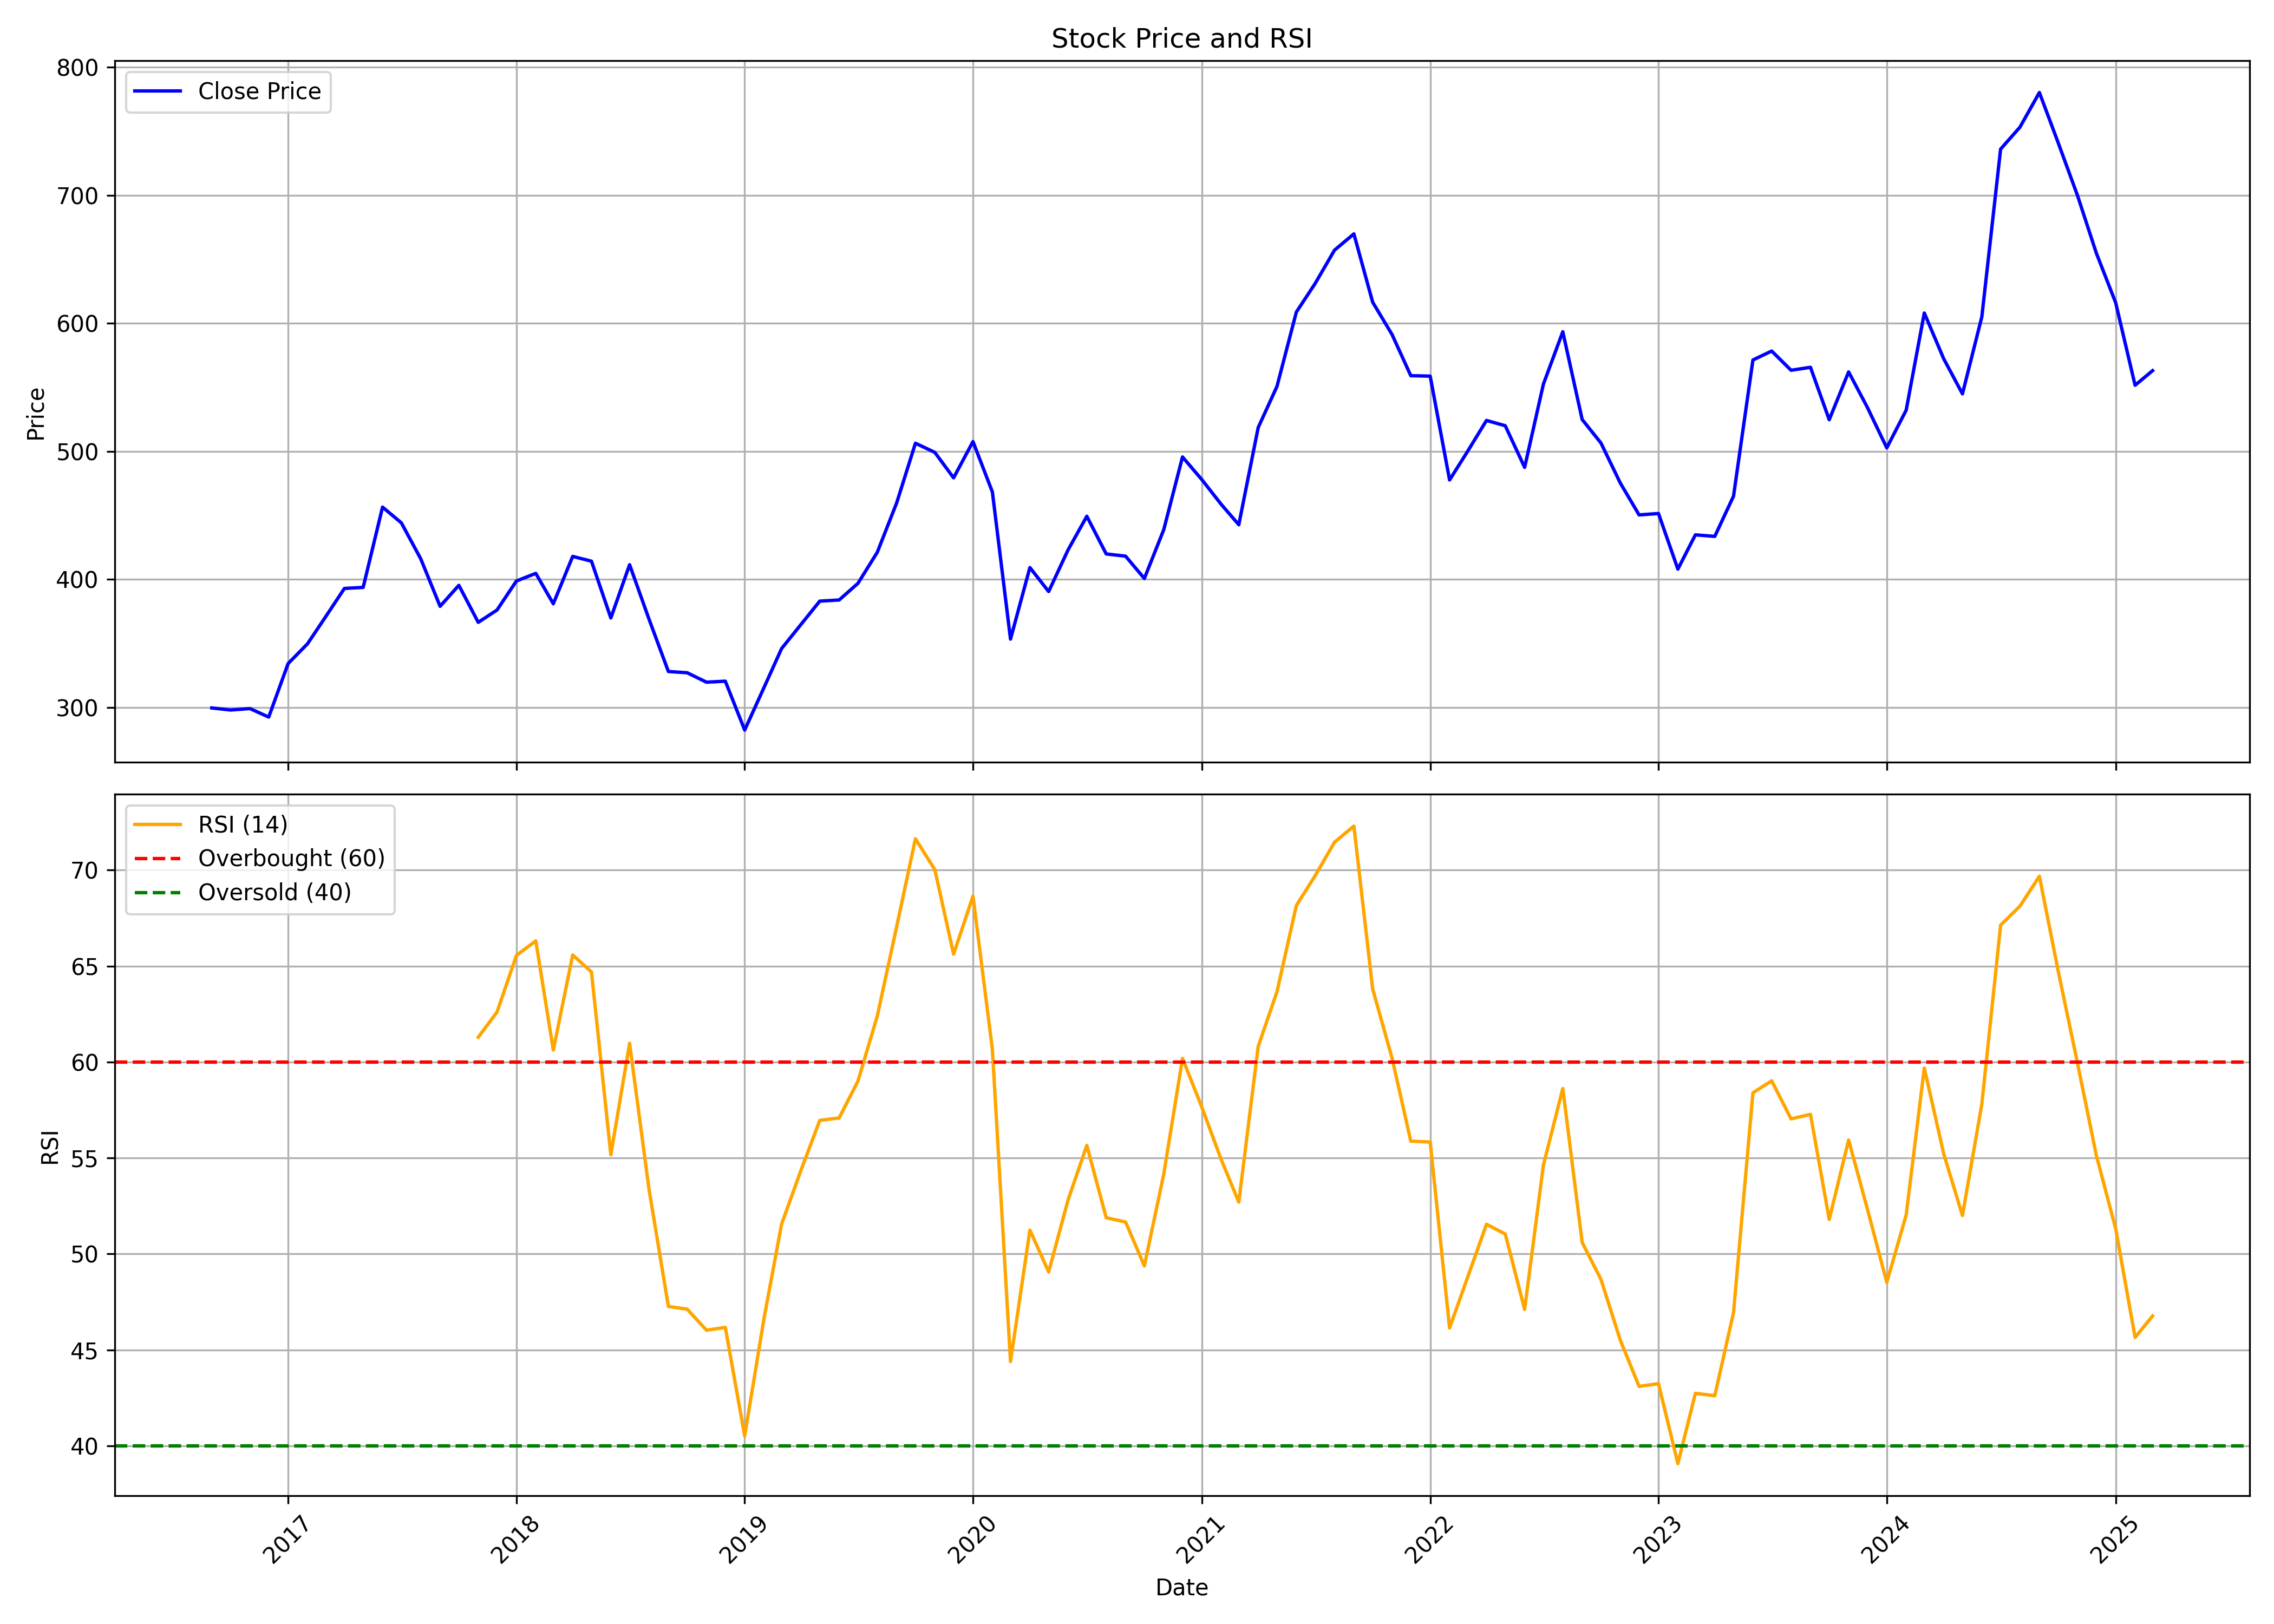

Data behind this chart, as committed beside it:
, date, symbol, open, high, low, close, volume, rsi
0, 2016-09-01, ICICIPRULI, 318.7, 322.5, 283.1, 299.7, 101104251, 
1, 2016-10-01, ICICIPRULI, 302.2, 321.6, 293.1, 298.1, 41180438, 
2, 2016-11-01, ICICIPRULI, 302.2, 304.7, 261.8, 299.2, 22992932, 
3, 2016-12-01, ICICIPRULI, 299.2, 309.7, 282.6, 292.6, 21424415, 
4, 2017-01-01, ICICIPRULI, 291.5, 351.8, 291.5, 334.3, 38255374, 
5, 2017-02-01, ICICIPRULI, 331.5, 356.9, 331.5, 349.8, 14888274, 
6, 2017-03-01, ICICIPRULI, 348.7, 374.5, 347.4, 370.1, 35942425, 
7, 2017-04-01, ICICIPRULI, 370.3, 410.4, 368.8, 393, 13845619, 
8, 2017-05-01, ICICIPRULI, 393, 407.3, 374.6, 393.8, 11871357, 
9, 2017-06-01, ICICIPRULI, 390.1, 469.2, 384.9, 456.5, 15927863, 
10, 2017-07-01, ICICIPRULI, 454, 493.1, 419.3, 444.2, 26802081, 
11, 2017-08-01, ICICIPRULI, 447.4, 447.8, 391.8, 416.2, 16530572, 
12, 2017-09-01, ICICIPRULI, 419.1, 439.9, 369, 379, 27427927, 
13, 2017-10-01, ICICIPRULI, 379, 406.4, 375.7, 395.4, 25421189, 
14, 2017-11-01, ICICIPRULI, 395.7, 399.4, 360.8, 366.5, 29541005, 61.29
15, 2017-12-01, ICICIPRULI, 367.9, 393, 356.1, 376.1, 17755419, 62.6
16, 2018-01-01, ICICIPRULI, 375.5, 441.1, 364.7, 398.8, 44741331, 65.55
17, 2018-02-01, ICICIPRULI, 400, 421.2, 383.7, 404.7, 21001810, 66.31
18, 2018-03-01, ICICIPRULI, 402, 407.8, 361, 381, 19493234, 60.62
19, 2018-04-01, ICICIPRULI, 381.9, 450.5, 364.7, 418, 51926421, 65.58
20, 2018-05-01, ICICIPRULI, 418, 453.2, 392.9, 414.3, 35467511, 64.69
21, 2018-06-01, ICICIPRULI, 414.7, 419.3, 360, 369.9, 32094326, 55.17
22, 2018-07-01, ICICIPRULI, 371.6, 416.1, 341.4, 411.5, 45404338, 60.97
23, 2018-08-01, ICICIPRULI, 410, 420.8, 366.4, 369, 20011181, 53.37
24, 2018-09-01, ICICIPRULI, 369.2, 379.4, 320.2, 328.1, 30201544, 47.26
25, 2018-10-01, ICICIPRULI, 325.4, 336.2, 304.3, 327.2, 27825908, 47.12
26, 2018-11-01, ICICIPRULI, 328.4, 357.8, 309.8, 319.8, 27053261, 46.02
27, 2018-12-01, ICICIPRULI, 323.3, 328.3, 297.6, 320.6, 20378747, 46.17
28, 2019-01-01, ICICIPRULI, 320.6, 355.3, 280, 282.4, 54704565, 40.51
29, 2019-02-01, ICICIPRULI, 284.5, 324.3, 274, 315.7, 28113788, 46.66
30, 2019-03-01, ICICIPRULI, 316.4, 351.3, 308.4, 346, 90693043, 51.55
31, 2019-04-01, ICICIPRULI, 346, 375.7, 342.6, 364.8, 40218174, 54.36
32, 2019-05-01, ICICIPRULI, 364.8, 391.7, 318.8, 383.1, 40541809, 56.96
33, 2019-06-01, ICICIPRULI, 390.2, 398.8, 347.1, 384, 32288977, 57.08
34, 2019-07-01, ICICIPRULI, 386.3, 403.4, 363.7, 396.9, 50216687, 59
35, 2019-08-01, ICICIPRULI, 398.8, 423.9, 363, 421.2, 52432749, 62.39
36, 2019-09-01, ICICIPRULI, 421.2, 467.9, 407.8, 459.8, 57041208, 67.06
37, 2019-10-01, ICICIPRULI, 462.9, 512.5, 432.2, 506.4, 45386620, 71.63
38, 2019-11-01, ICICIPRULI, 509.6, 533.8, 484.3, 499.2, 86579942, 70.02
39, 2019-12-01, ICICIPRULI, 495.8, 504, 477.7, 479.3, 37774028, 65.62
40, 2020-01-01, ICICIPRULI, 479.4, 530.4, 467.9, 507.6, 45135256, 68.64
41, 2020-02-01, ICICIPRULI, 507.6, 511.6, 434.2, 468.3, 54898816, 60.66
42, 2020-03-01, ICICIPRULI, 472.9, 481.4, 224.6, 353.4, 70129569, 44.39
43, 2020-04-01, ICICIPRULI, 348.7, 413.4, 314.9, 409.3, 81191140, 51.24
44, 2020-05-01, ICICIPRULI, 409.3, 410.3, 334.5, 390.6, 59277191, 49.06
45, 2020-06-01, ICICIPRULI, 393.4, 438.6, 376.6, 423, 71570981, 52.81
46, 2020-07-01, ICICIPRULI, 423.2, 460.9, 413.1, 449.3, 59845252, 55.65
47, 2020-08-01, ICICIPRULI, 447.1, 483.8, 415.9, 419.9, 41078445, 51.89
48, 2020-09-01, ICICIPRULI, 420.3, 449.8, 395, 418.2, 43592386, 51.66
49, 2020-10-01, ICICIPRULI, 420, 439.7, 395.6, 400.7, 39344760, 49.37
50, 2020-11-01, ICICIPRULI, 404.3, 457.5, 396.8, 438.8, 42644226, 54.15
51, 2020-12-01, ICICIPRULI, 446.1, 504.7, 439.9, 495.6, 48612489, 60.19
52, 2021-01-01, ICICIPRULI, 497.8, 534.4, 474.6, 477.9, 43875126, 57.64
53, 2021-02-01, ICICIPRULI, 479.2, 507.1, 454.9, 458.6, 68344920, 54.9
54, 2021-03-01, ICICIPRULI, 461, 497.8, 415.8, 442.7, 64921990, 52.7
55, 2021-04-01, ICICIPRULI, 444.6, 543.5, 428.5, 518.6, 84927165, 60.81
56, 2021-05-01, ICICIPRULI, 518.6, 574.1, 516.7, 550.7, 61623366, 63.65
57, 2021-06-01, ICICIPRULI, 550.9, 621.5, 546.6, 608.7, 41736559, 68.15
58, 2021-07-01, ICICIPRULI, 610.6, 659, 599.7, 631, 32036713, 69.7
59, 2021-08-01, ICICIPRULI, 638.8, 692.4, 629.1, 657.1, 41936866, 71.45
... 43 more rows
